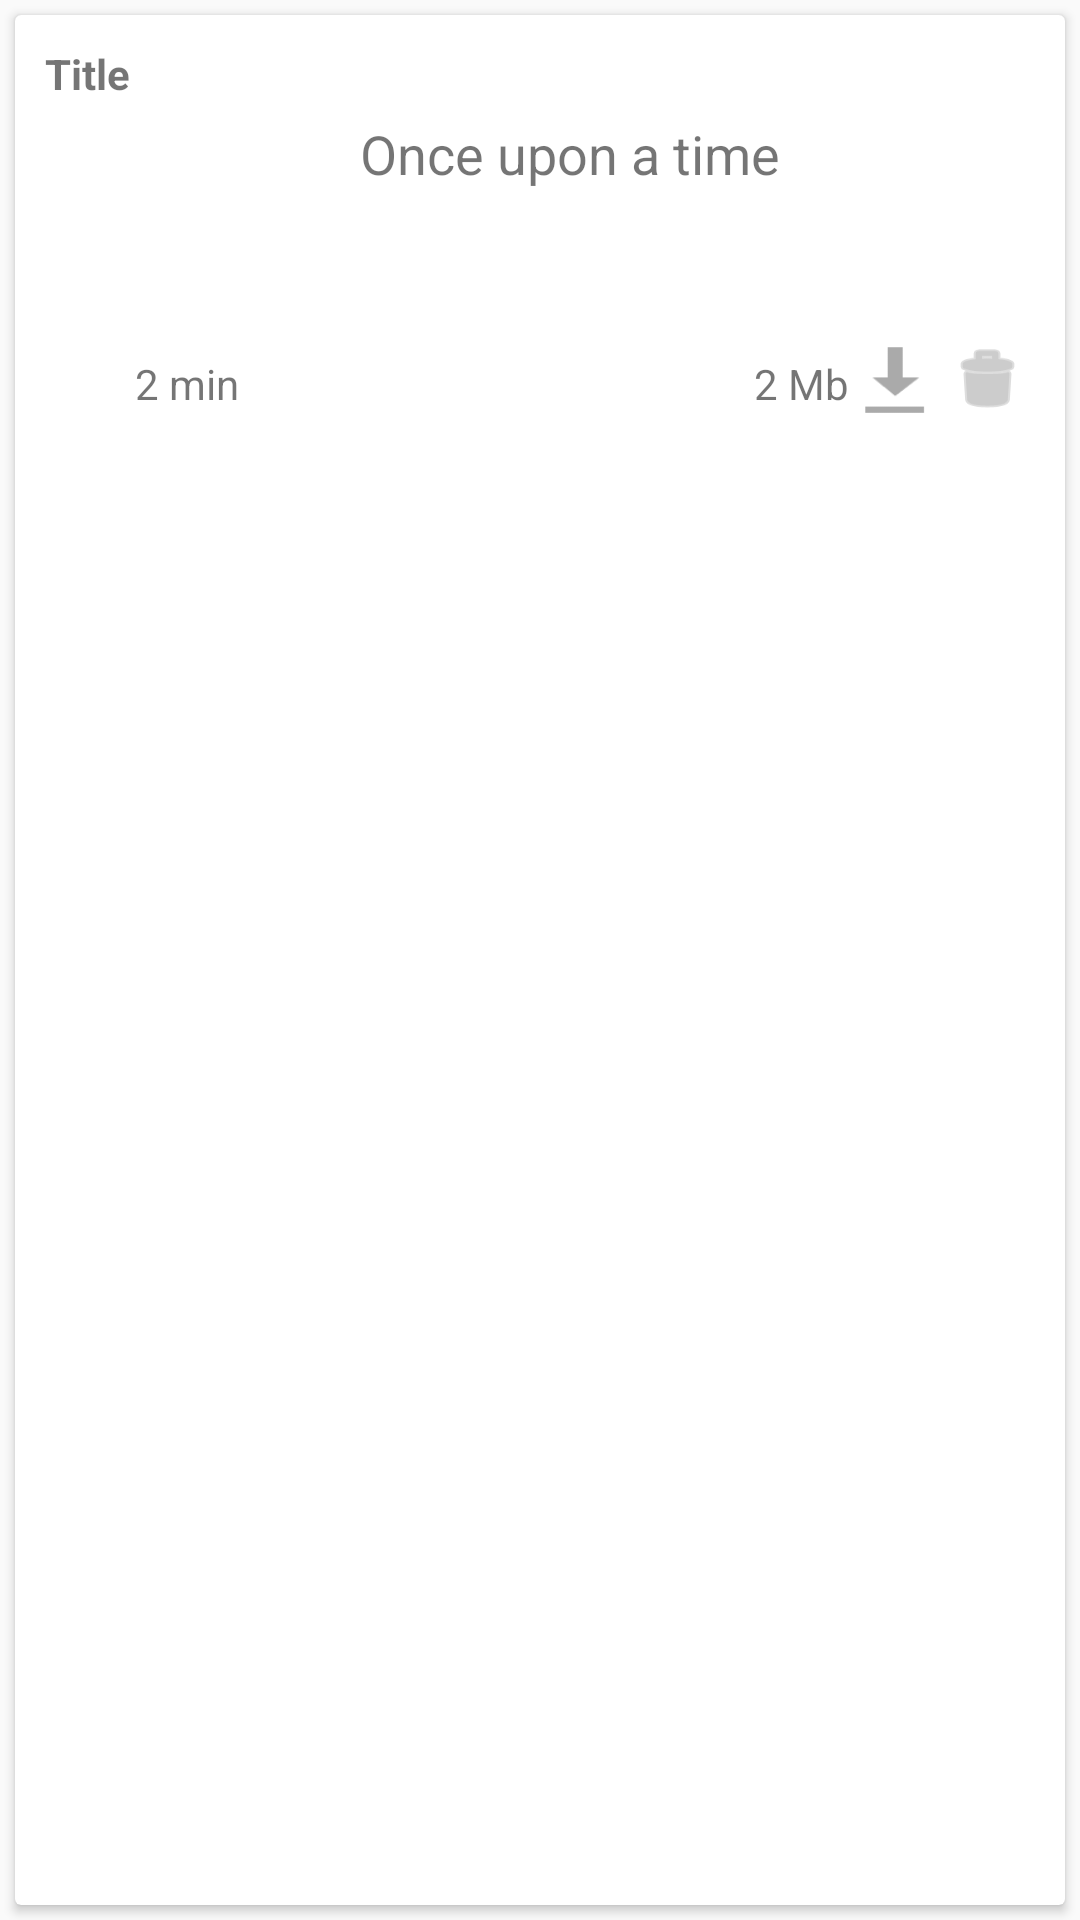

Here is an Android app screen rendered from its layout file. Give the layout XML and the strings, colors and styles it references.
<!-- AndroidManifest.xml: application theme Theme.AppCompat.Light.NoActionBar -->
<!-- res/layout/activity_audio_item.xml -->
<?xml version="1.0" encoding="utf-8"?>
<LinearLayout xmlns:android="http://schemas.android.com/apk/res/android"
              xmlns:card_view="http://schemas.android.com/apk/res-auto"
              xmlns:app="http://schemas.android.com/apk/res-auto"
              xmlns:tools="http://schemas.android.com/tools" android:layout_width="match_parent"
              android:id="@+id/activity_audio_item"
              android:layout_height="wrap_content"
              android:orientation="vertical" android:weightSum="1">

    <android.support.v7.widget.CardView
            android:id="@+id/card_view"
            android:layout_width="fill_parent"
            android:layout_gravity="center"
            android:layout_margin="5dp"
            card_view:cardCornerRadius="2dp"
            card_view:contentPadding="10dp"
            card_view:cardBackgroundColor="@color/cardview_light_background" android:layout_height="match_parent">

        <LinearLayout
                android:layout_width="fill_parent"
                android:orientation="vertical"
                android:layout_height="fill_parent" android:weightSum="1">

            <TextView
                    android:id="@+id/textView_title"
                    android:layout_width="wrap_content"
                    android:layout_height="wrap_content"
                    android:layout_alignParentTop="true"
                    android:textStyle="bold" android:textAlignment="textEnd" android:textSize="14sp"
                    android:text="Title"/>
            <LinearLayout
                    android:orientation="horizontal"
                    android:layout_width="match_parent"
                    android:weightSum="1" android:layout_height="80dp">

                <ImageView
                        android:id="@+id/item_cover"
                        android:contentDescription="cover"
                        android:layout_height="match_parent" android:layout_alignParentTop="true"
                        android:layout_alignParentStart="true" android:layout_width="100dp"/>
                <TextView
                        android:id="@+id/textView_text"
                        android:layout_height="match_parent"
                        android:text="Once upon a time" android:textSize="18sp" android:layout_width="match_parent"
                        android:layout_centerHorizontal="false" android:layout_margin="5dp"/>
            </LinearLayout>
            <RelativeLayout
                    android:layout_width="match_parent"
                    android:layout_height="28dp"
                    android:gravity="center"
                    android:orientation="vertical">
                <ImageButton
                        android:layout_height="match_parent"
                        android:id="@+id/button_play"
                        android:layout_alignParentBottom="true" android:layout_alignParentStart="true"
                        android:background="@drawable/exo_controls_play"
                        android:backgroundTint="@android:color/darker_gray"
                        android:layout_weight="0.16" android:onClick="startMusic" android:foregroundGravity="left"
                        android:layout_width="30dp"/>

                <ImageButton
                        android:id="@+id/button_download"
                        app:theme="@style/Widget.AppCompat.Button.Borderless"
                        style="@style/Widget.AppCompat.Button.Borderless"
                        android:onClick="download"
                        android:background="@android:drawable/stat_sys_download"
                        android:backgroundTint="@android:color/darker_gray"
                        android:foregroundGravity="right"
                        android:layout_toStartOf="@+id/button_delete" android:layout_width="30dp"
                        android:layout_height="25dp"/>
                <TextView
                        android:text="2 min"
                        android:layout_width="wrap_content"
                        android:layout_height="wrap_content"
                        android:id="@+id/textView_length" android:layout_centerVertical="true"
                        android:layout_toEndOf="@+id/button_play"/>
                <TextView
                        android:text="2 Mb"
                        android:layout_width="wrap_content"
                        android:layout_height="wrap_content"
                        android:id="@+id/textView_size"
                        android:layout_alignBottom="@+id/textView_length"
                        android:layout_toStartOf="@+id/button_download" android:layout_alignTop="@+id/textView_length"/>
                <ImageButton
                        android:layout_height="wrap_content"
                        android:id="@+id/button_delete"
                        android:onClick="click" android:background="@android:drawable/ic_menu_delete"
                        android:backgroundTint="@android:color/darker_gray" android:foregroundGravity="right"
                        android:layout_width="wrap_content"
                        android:layout_alignParentEnd="true" android:layout_alignBottom="@+id/button_download"/>
            </RelativeLayout>
        </LinearLayout>
    </android.support.v7.widget.CardView>
</LinearLayout>
<!-- resources referenced by this layout -->
<resources>

</resources>
